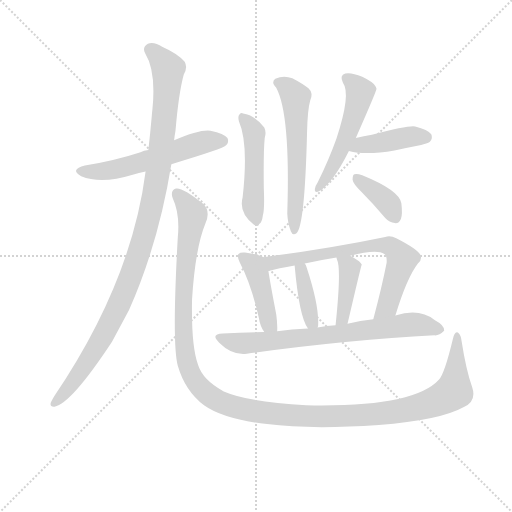
t = 0.00 s
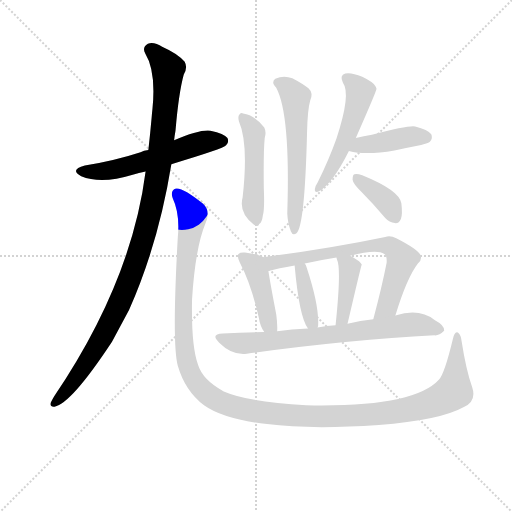
t = 1.97 s
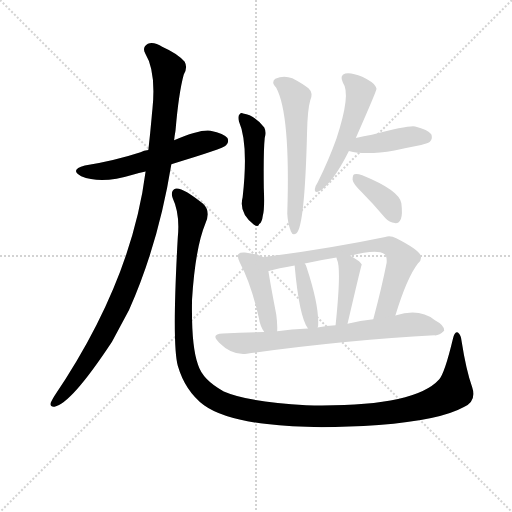
t = 3.95 s
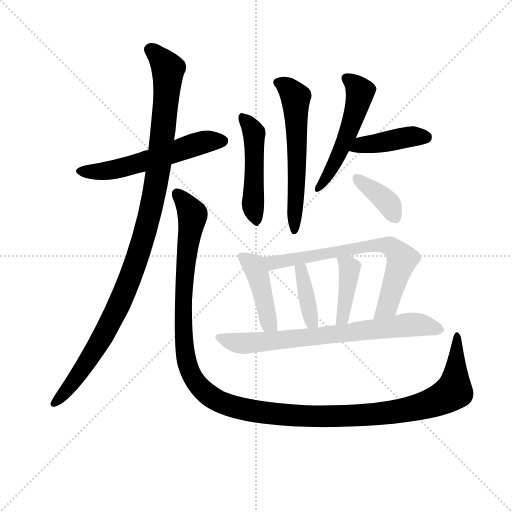
t = 5.92 s
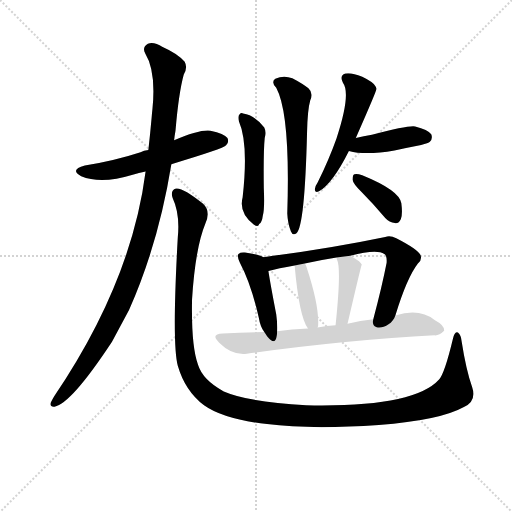
t = 7.90 s
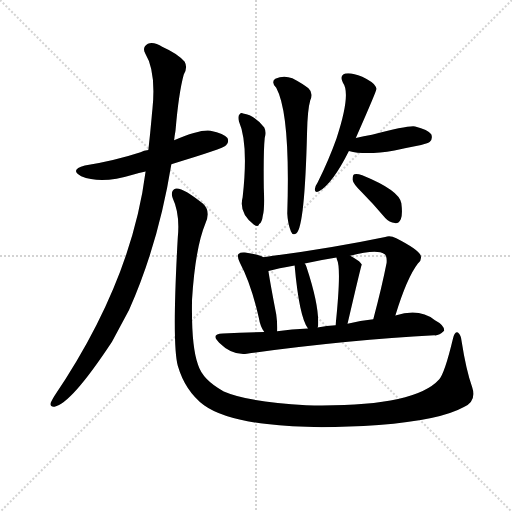
t = 9.87 s

The animated SVG that drew these frames (rendered in a browser with its animation timeline set to each time). Animation: 13 CSS @keyframes rules; one cycle of 9.87 s.

<svg version="1.1" viewBox="0 0 1024 1024" xmlns="http://www.w3.org/2000/svg">
  <g stroke="lightgray" stroke-dasharray="1,1" stroke-width="1" transform="scale(4, 4)">
    <line x1="0" y1="0" x2="256" y2="256"></line>
    <line x1="256" y1="0" x2="0" y2="256"></line>
    <line x1="128" y1="0" x2="128" y2="256"></line>
    <line x1="0" y1="128" x2="256" y2="128"></line>
  </g>
<g transform="scale(0.92, -0.92) translate(60, -900)">
   <style type="text/css">
    @keyframes keyframes0 {
      from {
       stroke: blue;
       stroke-dashoffset: 572;
       stroke-width: 128;
       }
       65% {
       animation-timing-function: step-end;
       stroke: blue;
       stroke-dashoffset: 0;
       stroke-width: 128;
       }
       to {
       stroke: black;
       stroke-width: 1024;
       }
       }
       #make-me-a-hanzi-animation-0 {
         animation: keyframes0 0.715495s both;
         animation-delay: 0.000000s;
         animation-timing-function: linear;
       }
    @keyframes keyframes1 {
      from {
       stroke: blue;
       stroke-dashoffset: 1094;
       stroke-width: 128;
       }
       78% {
       animation-timing-function: step-end;
       stroke: blue;
       stroke-dashoffset: 0;
       stroke-width: 128;
       }
       to {
       stroke: black;
       stroke-width: 1024;
       }
       }
       #make-me-a-hanzi-animation-1 {
         animation: keyframes1 1.140299s both;
         animation-delay: 0.715495s;
         animation-timing-function: linear;
       }
    @keyframes keyframes2 {
      from {
       stroke: blue;
       stroke-dashoffset: 1391;
       stroke-width: 128;
       }
       82% {
       animation-timing-function: step-end;
       stroke: blue;
       stroke-dashoffset: 0;
       stroke-width: 128;
       }
       to {
       stroke: black;
       stroke-width: 1024;
       }
       }
       #make-me-a-hanzi-animation-2 {
         animation: keyframes2 1.381999s both;
         animation-delay: 1.855794s;
         animation-timing-function: linear;
       }
    @keyframes keyframes3 {
      from {
       stroke: blue;
       stroke-dashoffset: 485;
       stroke-width: 128;
       }
       61% {
       animation-timing-function: step-end;
       stroke: blue;
       stroke-dashoffset: 0;
       stroke-width: 128;
       }
       to {
       stroke: black;
       stroke-width: 1024;
       }
       }
       #make-me-a-hanzi-animation-3 {
         animation: keyframes3 0.644694s both;
         animation-delay: 3.237793s;
         animation-timing-function: linear;
       }
    @keyframes keyframes4 {
      from {
       stroke: blue;
       stroke-dashoffset: 595;
       stroke-width: 128;
       }
       66% {
       animation-timing-function: step-end;
       stroke: blue;
       stroke-dashoffset: 0;
       stroke-width: 128;
       }
       to {
       stroke: black;
       stroke-width: 1024;
       }
       }
       #make-me-a-hanzi-animation-4 {
         animation: keyframes4 0.734212s both;
         animation-delay: 3.882487s;
         animation-timing-function: linear;
       }
    @keyframes keyframes5 {
      from {
       stroke: blue;
       stroke-dashoffset: 525;
       stroke-width: 128;
       }
       63% {
       animation-timing-function: step-end;
       stroke: blue;
       stroke-dashoffset: 0;
       stroke-width: 128;
       }
       to {
       stroke: black;
       stroke-width: 1024;
       }
       }
       #make-me-a-hanzi-animation-5 {
         animation: keyframes5 0.677246s both;
         animation-delay: 4.616699s;
         animation-timing-function: linear;
       }
    @keyframes keyframes6 {
      from {
       stroke: blue;
       stroke-dashoffset: 419;
       stroke-width: 128;
       }
       58% {
       animation-timing-function: step-end;
       stroke: blue;
       stroke-dashoffset: 0;
       stroke-width: 128;
       }
       to {
       stroke: black;
       stroke-width: 1024;
       }
       }
       #make-me-a-hanzi-animation-6 {
         animation: keyframes6 0.590983s both;
         animation-delay: 5.293945s;
         animation-timing-function: linear;
       }
    @keyframes keyframes7 {
      from {
       stroke: blue;
       stroke-dashoffset: 375;
       stroke-width: 128;
       }
       55% {
       animation-timing-function: step-end;
       stroke: blue;
       stroke-dashoffset: 0;
       stroke-width: 128;
       }
       to {
       stroke: black;
       stroke-width: 1024;
       }
       }
       #make-me-a-hanzi-animation-7 {
         animation: keyframes7 0.555176s both;
         animation-delay: 5.884928s;
         animation-timing-function: linear;
       }
    @keyframes keyframes8 {
      from {
       stroke: blue;
       stroke-dashoffset: 434;
       stroke-width: 128;
       }
       59% {
       animation-timing-function: step-end;
       stroke: blue;
       stroke-dashoffset: 0;
       stroke-width: 128;
       }
       to {
       stroke: black;
       stroke-width: 1024;
       }
       }
       #make-me-a-hanzi-animation-8 {
         animation: keyframes8 0.603190s both;
         animation-delay: 6.440104s;
         animation-timing-function: linear;
       }
    @keyframes keyframes9 {
      from {
       stroke: blue;
       stroke-dashoffset: 706;
       stroke-width: 128;
       }
       70% {
       animation-timing-function: step-end;
       stroke: blue;
       stroke-dashoffset: 0;
       stroke-width: 128;
       }
       to {
       stroke: black;
       stroke-width: 1024;
       }
       }
       #make-me-a-hanzi-animation-9 {
         animation: keyframes9 0.824544s both;
         animation-delay: 7.043294s;
         animation-timing-function: linear;
       }
    @keyframes keyframes10 {
      from {
       stroke: blue;
       stroke-dashoffset: 390;
       stroke-width: 128;
       }
       56% {
       animation-timing-function: step-end;
       stroke: blue;
       stroke-dashoffset: 0;
       stroke-width: 128;
       }
       to {
       stroke: black;
       stroke-width: 1024;
       }
       }
       #make-me-a-hanzi-animation-10 {
         animation: keyframes10 0.567383s both;
         animation-delay: 7.867839s;
         animation-timing-function: linear;
       }
    @keyframes keyframes11 {
      from {
       stroke: blue;
       stroke-dashoffset: 409;
       stroke-width: 128;
       }
       57% {
       animation-timing-function: step-end;
       stroke: blue;
       stroke-dashoffset: 0;
       stroke-width: 128;
       }
       to {
       stroke: black;
       stroke-width: 1024;
       }
       }
       #make-me-a-hanzi-animation-11 {
         animation: keyframes11 0.582845s both;
         animation-delay: 8.435221s;
         animation-timing-function: linear;
       }
    @keyframes keyframes12 {
      from {
       stroke: blue;
       stroke-dashoffset: 738;
       stroke-width: 128;
       }
       71% {
       animation-timing-function: step-end;
       stroke: blue;
       stroke-dashoffset: 0;
       stroke-width: 128;
       }
       to {
       stroke: black;
       stroke-width: 1024;
       }
       }
       #make-me-a-hanzi-animation-12 {
         animation: keyframes12 0.850586s both;
         animation-delay: 9.018066s;
         animation-timing-function: linear;
       }
</style>
<path d="M 312.5 543.0 Q 426.5 577.0 431.5 584.0 Q 438.5 591.0 434.5 600.0 Q 427.5 610.0 397.5 616.0 Q 373.5 619.0 318.5 595.0 L 262.5 574.0 Q 252.5 573.0 245.5 569.0 Q 190.5 551.0 124.5 540.0 Q 90.5 531.0 116.5 517.0 Q 159.5 499.0 228.5 520.0 Q 241.5 524.0 256.5 527.0 L 312.5 543.0 Z" fill="lightgray"></path> 
<path d="M 256.5 527.0 Q 225.5 286.0 57.5 38.0 Q 53.5 31.0 50.5 25.0 Q 47.5 15.0 58.5 16.0 Q 94.5 22.0 183.5 157.0 L 220.5 226.0 Q 284.5 370.0 312.5 543.0 L 318.5 595.0 Q 319.5 605.0 321.5 616.0 Q 328.5 698.0 339.5 738.0 Q 348.5 753.0 341.5 766.0 Q 325.5 784.0 293.5 798.0 Q 274.5 810.0 261.5 805.0 Q 248.5 798.0 255.5 784.0 Q 279.5 745.0 271.5 664.0 Q 270.5 655.0 269.5 643.0 Q 266.5 609.0 262.5 574.0 L 256.5 527.0 Z" fill="lightgray"></path> 
<path d="M 966.5 58.0 Q 953.5 94.0 943.5 158.0 Q 942.5 171.0 935.5 177.0 Q 928.5 181.0 924.5 163.0 Q 906.5 88.0 894.5 75.0 Q 839.5 14.0 605.5 19.0 Q 479.5 26.0 426.5 49.0 Q 380.5 74.0 370.5 107.0 Q 355.5 147.0 357.5 249.0 Q 364.5 361.0 386.5 414.0 Q 398.5 441.0 381.5 457.0 Q 336.5 493.0 322.5 490.0 Q 309.5 486.0 315.5 469.0 Q 331.5 435.0 326.5 384.0 Q 313.5 152.0 326.5 105.0 Q 342.5 50.0 383.5 19.0 Q 425.5 -11.0 520.5 -22.0 Q 614.5 -34.0 763.5 -24.0 Q 896.5 -14.0 948.5 15.0 Q 976.5 28.0 966.5 58.0 Z" fill="lightgray"></path> 
<path d="M 459.5 636.0 Q 480.5 588.0 467.5 471.0 Q 458.5 438.0 491.5 412.0 Q 501.5 405.0 503.5 413.0 Q 509.5 416.0 511.5 432.0 Q 515.5 445.0 513.5 491.0 Q 512.5 572.0 515.5 600.0 Q 519.5 613.0 514.5 623.0 Q 492.5 650.0 468.5 653.0 Q 464.5 656.0 460.5 651.0 Q 456.5 647.0 459.5 636.0 Z" fill="lightgray"></path> 
<path d="M 540.5 709.0 Q 571.5 652.0 564.5 436.0 Q 565.5 414.0 572.5 397.0 Q 576.5 387.0 584.5 393.0 Q 602.5 408.0 607.5 612.0 Q 608.5 661.0 614.5 682.0 Q 621.5 698.0 610.5 708.0 Q 598.5 718.0 575.5 730.0 Q 556.5 737.0 538.5 729.0 Q 528.5 722.0 540.5 709.0 Z" fill="lightgray"></path> 
<path d="M 713.5 600.0 Q 758.5 702.0 758.5 707.0 Q 757.5 710.0 756.5 712.0 Q 752.5 721.0 727.5 733.0 Q 703.5 743.0 690.5 740.0 Q 677.5 736.0 685.5 720.0 Q 703.5 696.0 671.5 599.0 Q 655.5 554.0 630.5 503.0 Q 624.5 494.0 624.5 489.0 Q 623.5 480.0 633.5 484.0 Q 663.5 502.0 698.5 572.0 L 713.5 600.0 Z" fill="lightgray"></path> 
<path d="M 698.5 572.0 Q 734.5 562.0 797.5 573.0 Q 824.5 579.0 855.5 585.0 Q 871.5 589.0 874.5 592.0 Q 881.5 599.0 877.5 608.0 Q 870.5 618.0 842.5 625.0 Q 829.5 628.0 748.5 607.0 Q 730.5 604.0 713.5 600.0 C 684.5 593.0 669.5 579.0 698.5 572.0 Z" fill="lightgray"></path> 
<path d="M 726.5 482.0 Q 751.5 457.0 777.5 426.0 Q 786.5 416.0 798.5 415.0 Q 807.5 414.0 811.5 424.0 Q 815.5 434.0 812.5 458.0 Q 808.5 486.0 727.5 519.0 Q 715.5 523.0 710.5 521.0 Q 706.5 520.0 706.5 509.0 Q 707.5 500.0 726.5 482.0 Z" fill="lightgray"></path> 
<path d="M 512.5 341.0 Q 502.5 347.0 472.5 351.0 Q 462.5 352.0 458.5 348.0 Q 454.5 344.0 461.5 329.0 Q 485.5 284.0 502.5 210.0 Q 505.5 191.0 514.5 178.0 C 530.5 152.0 541.5 150.0 542.5 180.0 Q 543.5 195.0 540.5 217.0 Q 527.5 284.0 523.5 311.0 C 519.5 338.0 519.5 338.0 512.5 341.0 Z" fill="lightgray"></path> 
<path d="M 799.5 214.0 Q 824.5 296.0 848.5 327.0 Q 857.5 334.0 854.5 345.0 Q 848.5 358.0 801.5 382.0 Q 788.5 389.0 777.5 385.0 Q 657.5 360.0 512.5 341.0 C 482.5 337.0 494.5 304.0 523.5 311.0 Q 544.5 317.0 580.5 323.0 L 602.5 327.0 Q 633.5 334.0 671.5 340.0 L 701.5 344.0 Q 758.5 359.0 775.5 348.0 Q 781.5 344.0 780.5 329.0 Q 770.5 278.0 751.5 206.0 C 743.5 177.0 790.5 185.0 799.5 214.0 Z" fill="lightgray"></path> 
<path d="M 630.5 188.0 Q 630.5 189.0 631.5 191.0 Q 634.5 234.0 606.5 319.0 Q 605.5 323.0 602.5 327.0 C 586.5 353.0 577.5 353.0 580.5 323.0 Q 590.5 211.0 609.5 186.0 C 624.5 163.0 624.5 163.0 630.5 188.0 Z" fill="lightgray"></path> 
<path d="M 695.5 196.0 Q 725.5 325.0 726.5 325.0 Q 723.5 329.0 720.5 332.0 Q 710.5 339.0 701.5 344.0 C 675.5 359.0 663.5 366.0 671.5 340.0 Q 671.5 339.0 672.5 336.0 Q 682.5 317.0 669.5 193.0 C 666.5 163.0 688.5 167.0 695.5 196.0 Z" fill="lightgray"></path> 
<path d="M 514.5 178.0 Q 471.5 178.0 424.5 175.0 Q 396.5 174.0 416.5 155.0 Q 444.5 127.0 476.5 131.0 Q 695.5 161.0 884.5 171.0 Q 894.5 170.0 905.5 181.0 Q 906.5 193.0 885.5 204.0 Q 851.5 231.0 799.5 214.0 L 751.5 206.0 Q 723.5 203.0 695.5 196.0 L 669.5 193.0 Q 650.5 192.0 630.5 188.0 L 609.5 186.0 Q 573.5 185.0 542.5 180.0 L 514.5 178.0 Z" fill="lightgray"></path> 
      <clipPath id="make-me-a-hanzi-clip-0">
      <path d="M 312.5 543.0 Q 426.5 577.0 431.5 584.0 Q 438.5 591.0 434.5 600.0 Q 427.5 610.0 397.5 616.0 Q 373.5 619.0 318.5 595.0 L 262.5 574.0 Q 252.5 573.0 245.5 569.0 Q 190.5 551.0 124.5 540.0 Q 90.5 531.0 116.5 517.0 Q 159.5 499.0 228.5 520.0 Q 241.5 524.0 256.5 527.0 L 312.5 543.0 Z" fill="lightgray"></path>
      </clipPath>
      <path clip-path="url(#make-me-a-hanzi-clip-0)" d="M 117.5 529.0 L 147.5 526.0 L 199.5 534.0 L 377.5 590.0 L 423.5 594.0 " fill="none" id="make-me-a-hanzi-animation-0" stroke-dasharray="444 888" stroke-linecap="round"></path>

      <clipPath id="make-me-a-hanzi-clip-1">
      <path d="M 256.5 527.0 Q 225.5 286.0 57.5 38.0 Q 53.5 31.0 50.5 25.0 Q 47.5 15.0 58.5 16.0 Q 94.5 22.0 183.5 157.0 L 220.5 226.0 Q 284.5 370.0 312.5 543.0 L 318.5 595.0 Q 319.5 605.0 321.5 616.0 Q 328.5 698.0 339.5 738.0 Q 348.5 753.0 341.5 766.0 Q 325.5 784.0 293.5 798.0 Q 274.5 810.0 261.5 805.0 Q 248.5 798.0 255.5 784.0 Q 279.5 745.0 271.5 664.0 Q 270.5 655.0 269.5 643.0 Q 266.5 609.0 262.5 574.0 L 256.5 527.0 Z" fill="lightgray"></path>
      </clipPath>
      <path clip-path="url(#make-me-a-hanzi-clip-1)" d="M 266.5 792.0 L 290.5 772.0 L 305.5 741.0 L 283.5 523.0 L 243.5 355.0 L 206.5 256.0 L 158.5 158.0 L 100.5 71.0 L 59.5 25.0 " fill="none" id="make-me-a-hanzi-animation-1" stroke-dasharray="966 1932" stroke-linecap="round"></path>

      <clipPath id="make-me-a-hanzi-clip-2">
      <path d="M 966.5 58.0 Q 953.5 94.0 943.5 158.0 Q 942.5 171.0 935.5 177.0 Q 928.5 181.0 924.5 163.0 Q 906.5 88.0 894.5 75.0 Q 839.5 14.0 605.5 19.0 Q 479.5 26.0 426.5 49.0 Q 380.5 74.0 370.5 107.0 Q 355.5 147.0 357.5 249.0 Q 364.5 361.0 386.5 414.0 Q 398.5 441.0 381.5 457.0 Q 336.5 493.0 322.5 490.0 Q 309.5 486.0 315.5 469.0 Q 331.5 435.0 326.5 384.0 Q 313.5 152.0 326.5 105.0 Q 342.5 50.0 383.5 19.0 Q 425.5 -11.0 520.5 -22.0 Q 614.5 -34.0 763.5 -24.0 Q 896.5 -14.0 948.5 15.0 Q 976.5 28.0 966.5 58.0 Z" fill="lightgray"></path>
      </clipPath>
      <path clip-path="url(#make-me-a-hanzi-clip-2)" d="M 325.5 478.0 L 358.5 431.0 L 344.5 346.0 L 337.5 223.0 L 343.5 124.0 L 353.5 91.0 L 374.5 58.0 L 410.5 31.0 L 476.5 8.0 L 606.5 -5.0 L 772.5 0.0 L 847.5 14.0 L 900.5 33.0 L 926.5 51.0 L 933.5 170.0 " fill="none" id="make-me-a-hanzi-animation-2" stroke-dasharray="1263 2526" stroke-linecap="round"></path>

      <clipPath id="make-me-a-hanzi-clip-3">
      <path d="M 459.5 636.0 Q 480.5 588.0 467.5 471.0 Q 458.5 438.0 491.5 412.0 Q 501.5 405.0 503.5 413.0 Q 509.5 416.0 511.5 432.0 Q 515.5 445.0 513.5 491.0 Q 512.5 572.0 515.5 600.0 Q 519.5 613.0 514.5 623.0 Q 492.5 650.0 468.5 653.0 Q 464.5 656.0 460.5 651.0 Q 456.5 647.0 459.5 636.0 Z" fill="lightgray"></path>
      </clipPath>
      <path clip-path="url(#make-me-a-hanzi-clip-3)" d="M 466.5 643.0 L 492.5 610.0 L 489.5 452.0 L 496.5 424.0 " fill="none" id="make-me-a-hanzi-animation-3" stroke-dasharray="357 714" stroke-linecap="round"></path>

      <clipPath id="make-me-a-hanzi-clip-4">
      <path d="M 540.5 709.0 Q 571.5 652.0 564.5 436.0 Q 565.5 414.0 572.5 397.0 Q 576.5 387.0 584.5 393.0 Q 602.5 408.0 607.5 612.0 Q 608.5 661.0 614.5 682.0 Q 621.5 698.0 610.5 708.0 Q 598.5 718.0 575.5 730.0 Q 556.5 737.0 538.5 729.0 Q 528.5 722.0 540.5 709.0 Z" fill="lightgray"></path>
      </clipPath>
      <path clip-path="url(#make-me-a-hanzi-clip-4)" d="M 545.5 720.0 L 564.5 711.0 L 582.5 684.0 L 587.5 546.0 L 579.5 399.0 " fill="none" id="make-me-a-hanzi-animation-4" stroke-dasharray="467 934" stroke-linecap="round"></path>

      <clipPath id="make-me-a-hanzi-clip-5">
      <path d="M 713.5 600.0 Q 758.5 702.0 758.5 707.0 Q 757.5 710.0 756.5 712.0 Q 752.5 721.0 727.5 733.0 Q 703.5 743.0 690.5 740.0 Q 677.5 736.0 685.5 720.0 Q 703.5 696.0 671.5 599.0 Q 655.5 554.0 630.5 503.0 Q 624.5 494.0 624.5 489.0 Q 623.5 480.0 633.5 484.0 Q 663.5 502.0 698.5 572.0 L 713.5 600.0 Z" fill="lightgray"></path>
      </clipPath>
      <path clip-path="url(#make-me-a-hanzi-clip-5)" d="M 693.5 729.0 L 721.5 704.0 L 719.5 681.0 L 680.5 570.0 L 655.5 522.0 L 632.5 494.0 " fill="none" id="make-me-a-hanzi-animation-5" stroke-dasharray="397 794" stroke-linecap="round"></path>

      <clipPath id="make-me-a-hanzi-clip-6">
      <path d="M 698.5 572.0 Q 734.5 562.0 797.5 573.0 Q 824.5 579.0 855.5 585.0 Q 871.5 589.0 874.5 592.0 Q 881.5 599.0 877.5 608.0 Q 870.5 618.0 842.5 625.0 Q 829.5 628.0 748.5 607.0 Q 730.5 604.0 713.5 600.0 C 684.5 593.0 669.5 579.0 698.5 572.0 Z" fill="lightgray"></path>
      </clipPath>
      <path clip-path="url(#make-me-a-hanzi-clip-6)" d="M 705.5 577.0 L 723.5 585.0 L 823.5 602.0 L 865.5 602.0 " fill="none" id="make-me-a-hanzi-animation-6" stroke-dasharray="291 582" stroke-linecap="round"></path>

      <clipPath id="make-me-a-hanzi-clip-7">
      <path d="M 726.5 482.0 Q 751.5 457.0 777.5 426.0 Q 786.5 416.0 798.5 415.0 Q 807.5 414.0 811.5 424.0 Q 815.5 434.0 812.5 458.0 Q 808.5 486.0 727.5 519.0 Q 715.5 523.0 710.5 521.0 Q 706.5 520.0 706.5 509.0 Q 707.5 500.0 726.5 482.0 Z" fill="lightgray"></path>
      </clipPath>
      <path clip-path="url(#make-me-a-hanzi-clip-7)" d="M 714.5 513.0 L 774.5 468.0 L 797.5 431.0 " fill="none" id="make-me-a-hanzi-animation-7" stroke-dasharray="247 494" stroke-linecap="round"></path>

      <clipPath id="make-me-a-hanzi-clip-8">
      <path d="M 512.5 341.0 Q 502.5 347.0 472.5 351.0 Q 462.5 352.0 458.5 348.0 Q 454.5 344.0 461.5 329.0 Q 485.5 284.0 502.5 210.0 Q 505.5 191.0 514.5 178.0 C 530.5 152.0 541.5 150.0 542.5 180.0 Q 543.5 195.0 540.5 217.0 Q 527.5 284.0 523.5 311.0 C 519.5 338.0 519.5 338.0 512.5 341.0 Z" fill="lightgray"></path>
      </clipPath>
      <path clip-path="url(#make-me-a-hanzi-clip-8)" d="M 466.5 343.0 L 492.5 321.0 L 523.5 199.0 L 535.5 186.0 " fill="none" id="make-me-a-hanzi-animation-8" stroke-dasharray="306 612" stroke-linecap="round"></path>

      <clipPath id="make-me-a-hanzi-clip-9">
      <path d="M 799.5 214.0 Q 824.5 296.0 848.5 327.0 Q 857.5 334.0 854.5 345.0 Q 848.5 358.0 801.5 382.0 Q 788.5 389.0 777.5 385.0 Q 657.5 360.0 512.5 341.0 C 482.5 337.0 494.5 304.0 523.5 311.0 Q 544.5 317.0 580.5 323.0 L 602.5 327.0 Q 633.5 334.0 671.5 340.0 L 701.5 344.0 Q 758.5 359.0 775.5 348.0 Q 781.5 344.0 780.5 329.0 Q 770.5 278.0 751.5 206.0 C 743.5 177.0 790.5 185.0 799.5 214.0 Z" fill="lightgray"></path>
      </clipPath>
      <path clip-path="url(#make-me-a-hanzi-clip-9)" d="M 521.5 336.0 L 532.5 329.0 L 743.5 366.0 L 788.5 365.0 L 810.5 343.0 L 812.5 329.0 L 782.5 235.0 L 756.5 214.0 " fill="none" id="make-me-a-hanzi-animation-9" stroke-dasharray="578 1156" stroke-linecap="round"></path>

      <clipPath id="make-me-a-hanzi-clip-10">
      <path d="M 630.5 188.0 Q 630.5 189.0 631.5 191.0 Q 634.5 234.0 606.5 319.0 Q 605.5 323.0 602.5 327.0 C 586.5 353.0 577.5 353.0 580.5 323.0 Q 590.5 211.0 609.5 186.0 C 624.5 163.0 624.5 163.0 630.5 188.0 Z" fill="lightgray"></path>
      </clipPath>
      <path clip-path="url(#make-me-a-hanzi-clip-10)" d="M 598.5 320.0 L 594.5 310.0 L 602.5 270.0 L 617.5 201.0 L 624.5 192.0 " fill="none" id="make-me-a-hanzi-animation-10" stroke-dasharray="262 524" stroke-linecap="round"></path>

      <clipPath id="make-me-a-hanzi-clip-11">
      <path d="M 695.5 196.0 Q 725.5 325.0 726.5 325.0 Q 723.5 329.0 720.5 332.0 Q 710.5 339.0 701.5 344.0 C 675.5 359.0 663.5 366.0 671.5 340.0 Q 671.5 339.0 672.5 336.0 Q 682.5 317.0 669.5 193.0 C 666.5 163.0 688.5 167.0 695.5 196.0 Z" fill="lightgray"></path>
      </clipPath>
      <path clip-path="url(#make-me-a-hanzi-clip-11)" d="M 679.5 340.0 L 696.5 324.0 L 699.5 310.0 L 691.5 238.0 L 685.5 230.0 L 687.5 211.0 L 674.5 206.0 " fill="none" id="make-me-a-hanzi-animation-11" stroke-dasharray="281 562" stroke-linecap="round"></path>

      <clipPath id="make-me-a-hanzi-clip-12">
      <path d="M 514.5 178.0 Q 471.5 178.0 424.5 175.0 Q 396.5 174.0 416.5 155.0 Q 444.5 127.0 476.5 131.0 Q 695.5 161.0 884.5 171.0 Q 894.5 170.0 905.5 181.0 Q 906.5 193.0 885.5 204.0 Q 851.5 231.0 799.5 214.0 L 751.5 206.0 Q 723.5 203.0 695.5 196.0 L 669.5 193.0 Q 650.5 192.0 630.5 188.0 L 609.5 186.0 Q 573.5 185.0 542.5 180.0 L 514.5 178.0 Z" fill="lightgray"></path>
      </clipPath>
      <path clip-path="url(#make-me-a-hanzi-clip-12)" d="M 418.5 166.0 L 453.5 155.0 L 498.5 155.0 L 838.5 195.0 L 895.5 184.0 " fill="none" id="make-me-a-hanzi-animation-12" stroke-dasharray="610 1220" stroke-linecap="round"></path>

</g>
</svg>
